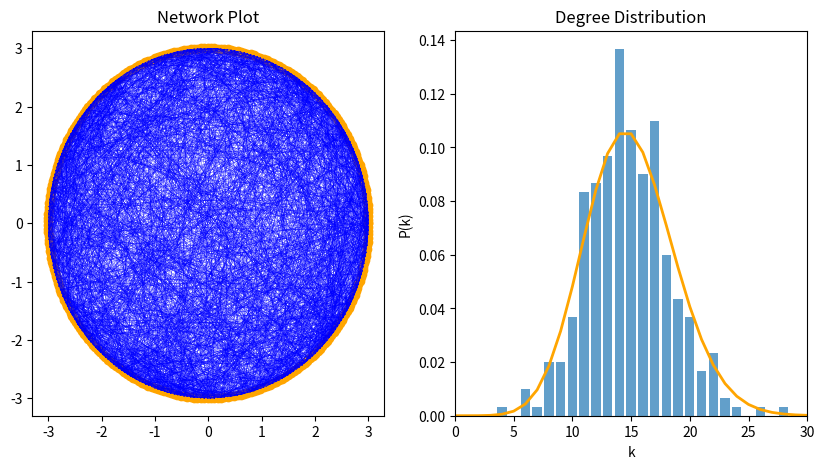

Generate this figure with matplotlib:
import numpy as np
import matplotlib.pyplot as plt
from scipy.stats import binom

def InitializeAdjecencyMatrix(n, p):
    matrix = np.zeros([n,n], dtype=int)
    for i in range(n):
        for j in range(n):
            r = np.random.rand()
            if r < p and matrix[i][j] == 0 and j>i:
                matrix[i][j] = 1
                matrix[j][i] = 1
    np.fill_diagonal(matrix, 0)
    return matrix

def InitializeNodes(n, r):
    thetas = np.linspace(0, 2*np.pi, num=n)
    nodes = [[r*np.cos(theta), r*np.sin(theta)] for theta in thetas]
    x = [r*np.cos(theta) for theta in thetas]
    y = [r*np.sin(theta) for theta in thetas]
    return nodes, x, y

def PlotFunction(nodes, adjacency, ax):
    # Seperate coordinates
    x = [node[0] for node in nodes]
    y = [node[1] for node in nodes]

    # Find connections
    pairs = []
    pairCoord = []
    for i, connections in enumerate(adjacency):
        for j, connection in enumerate(connections):
            if connection == 1:
                pairs.append([i, j])
                pairCoord.append([[x[i], x[j]], [y[i], y[j]]])
    for pair in pairCoord:
        ax.plot(pair[0], pair[1], linewidth=0.1, color='blue')


    ax.scatter(x, y, color='orange')

def PlotHistogram(n, prob, adjMatrix, ax):
    # Theoretical distribution
    k = np.arange(0, n)
    pDist = binom.pmf(k, n-1, prob)
    ax.plot(k, pDist, color='orange', linewidth=2)
    ax.set_xlim([0, 30])

    # Histogram
    distribution = [sum(node) for node in adjMatrix]
    
    ax.hist(distribution, bins=np.arange(0, n + 2) - 0.5, density=True, alpha=0.7, rwidth=0.8)
    ax.set_xlabel('k')
    ax.set_ylabel('P(k)')

def MergePlots(nodes, prob, adjMatrix):
    fig, axs = plt.subplots(1, 2, figsize=(10, 5))

    # Plot the network
    PlotFunction(nodes, adjMatrix, axs[0])
    axs[0].set_title('Network Plot')

    # Plot the histogram
    PlotHistogram(n, prob, adjMatrix, axs[1])
    axs[1].set_title('Degree Distribution')

    plt.show()

r = 3
n = 300
p = 0.05
nodes, x, y = InitializeNodes(n, r)
adj = InitializeAdjecencyMatrix(n, 0.05)
#PlotHistogram(n, p, adj)
MergePlots(nodes, p, adj)



